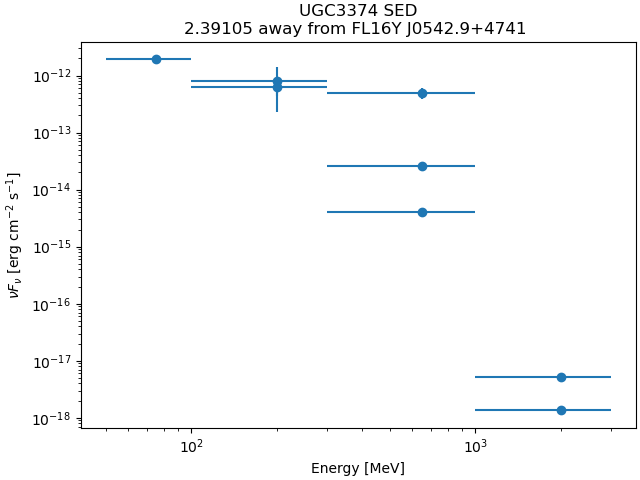

Data behind this chart, as committed beside it:
band_index, e_min_MeV, e_max_MeV, flux_ph_cm2_s, fluxerr_lo, fluxerr_hi, nuFnu_erg_cm2_s, nuFnuerr_lo, nuFnuerr_hi
0, 50.0, 100.0, 1.1592052e-08, nan, 1.5889446e-08, 1.9135219e-12, nan, 2.622901e-12
1, 100.0, 300.0, 3.2704999e-09, -2.3428703e-09, 2.3750193e-09, 8.0540425e-13, 5.7696306e-13, 5.848802e-13
2, 100.0, 300.0, 9.510608e-10, -2.829628e-10, 2.8856137e-10, 6.233614e-13, 1.8546456e-13, 1.891341e-13
3, 300.0, 1000, 2.2599395e-10, -4.8150376e-11, 5.0992332e-11, 4.9225093e-13, 1.0487921e-13, 1.11069445e-13
4, 300.0, 1000, 7.1710915e-13, nan, 9.516723e-12, 4.120495e-15, nan, 5.4682905e-14
5, 300.0, 1000, 1.3279186e-12, nan, 4.3211567e-12, 2.6187885e-14, nan, 8.5217545e-14
6, 1000, 3000, 2.5828018e-17, nan, 2.5435418e-12, 1.3492232e-18, nan, 1.3287143e-13
7, 1000, 3000, 5.5575374e-17, nan, 1.8965194e-12, 5.149202e-18, nan, 1.7571742e-13
